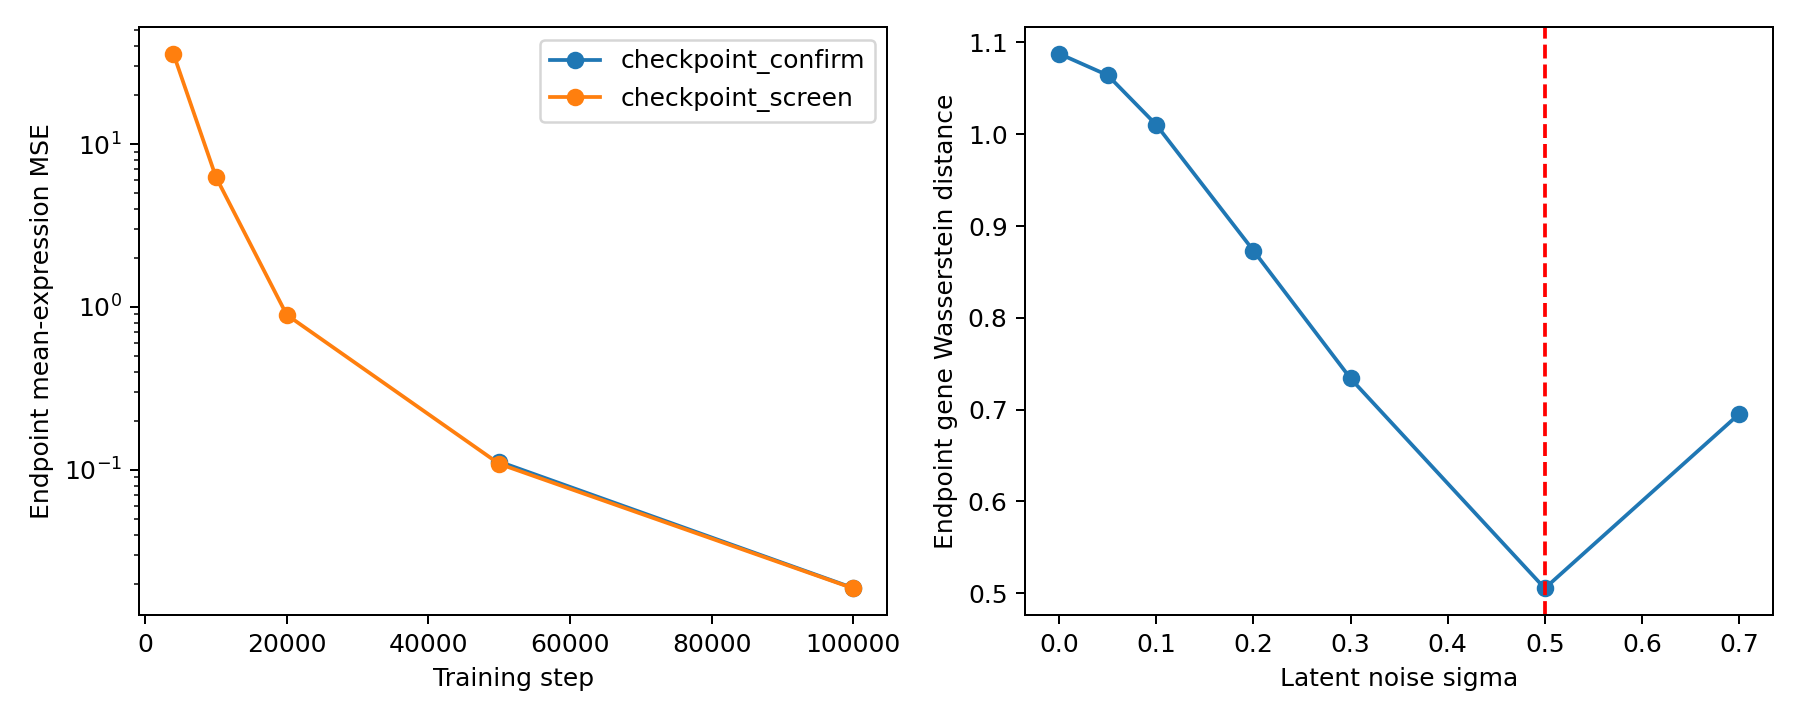

The table this chart was drawn from, first rows:
stage, checkpoint, step, day, mean_mse, wasserstein, variance_mae, sigma
checkpoint_screen, best.pt, 4000, 0, 30.58, 5.251, 60.88, 
checkpoint_screen, best.pt, 4000, 3, 41.09, 6.016, 79.99, 
checkpoint_screen, step_010000.pt, 10000, 0, 6.023, 2.278, 14.33, 
checkpoint_screen, step_010000.pt, 10000, 3, 6.538, 2.383, 17.76, 
checkpoint_screen, step_020000.pt, 20000, 0, 0.7415, 0.8091, 1.675, 
checkpoint_screen, step_020000.pt, 20000, 3, 1.049, 0.9293, 2.154, 
checkpoint_screen, step_050000.pt, 50000, 0, 0.07832, 0.4139, 0.775, 
checkpoint_screen, step_050000.pt, 50000, 3, 0.1397, 0.5625, 1.236, 
checkpoint_screen, step_100000.pt, 100000, 0, 0.01303, 0.4176, 1.082, 
checkpoint_screen, step_100000.pt, 100000, 3, 0.02448, 0.5928, 1.876, 
checkpoint_confirm, step_100000.pt, 100000, 0, 0.0132, 0.4168, 1.078, 
checkpoint_confirm, step_100000.pt, 100000, 3, 0.02447, 0.5917, 1.87, 
checkpoint_confirm, step_050000.pt, 50000, 0, 0.08068, 0.4143, 0.7637, 
checkpoint_confirm, step_050000.pt, 50000, 3, 0.1443, 0.5629, 1.217, 
latent_sigma, step_100000.pt, 100000, 0, 0.09275, 0.8971, 2.11, 0.0
latent_sigma, step_100000.pt, 100000, 3, 0.2183, 1.278, 3.598, 0.0
latent_sigma, step_100000.pt, 100000, 0, 0.08992, 0.8733, 2.094, 0.05
latent_sigma, step_100000.pt, 100000, 3, 0.2132, 1.255, 3.581, 0.05
latent_sigma, step_100000.pt, 100000, 0, 0.08211, 0.8218, 2.048, 0.1
latent_sigma, step_100000.pt, 100000, 3, 0.1983, 1.199, 3.528, 0.1
latent_sigma, step_100000.pt, 100000, 0, 0.06012, 0.7029, 1.882, 0.2
latent_sigma, step_100000.pt, 100000, 3, 0.1596, 1.043, 3.292, 0.2
latent_sigma, step_100000.pt, 100000, 0, 0.04125, 0.5883, 1.635, 0.3
latent_sigma, step_100000.pt, 100000, 3, 0.1263, 0.8795, 2.899, 0.3
latent_sigma, step_100000.pt, 100000, 0, 0.07456, 0.4252, 0.8868, 0.5
latent_sigma, step_100000.pt, 100000, 3, 0.09911, 0.5853, 1.691, 0.5
latent_sigma, step_100000.pt, 100000, 0, 0.5211, 0.7036, 2.03, 0.7
latent_sigma, step_100000.pt, 100000, 3, 0.3778, 0.6865, 2.015, 0.7
